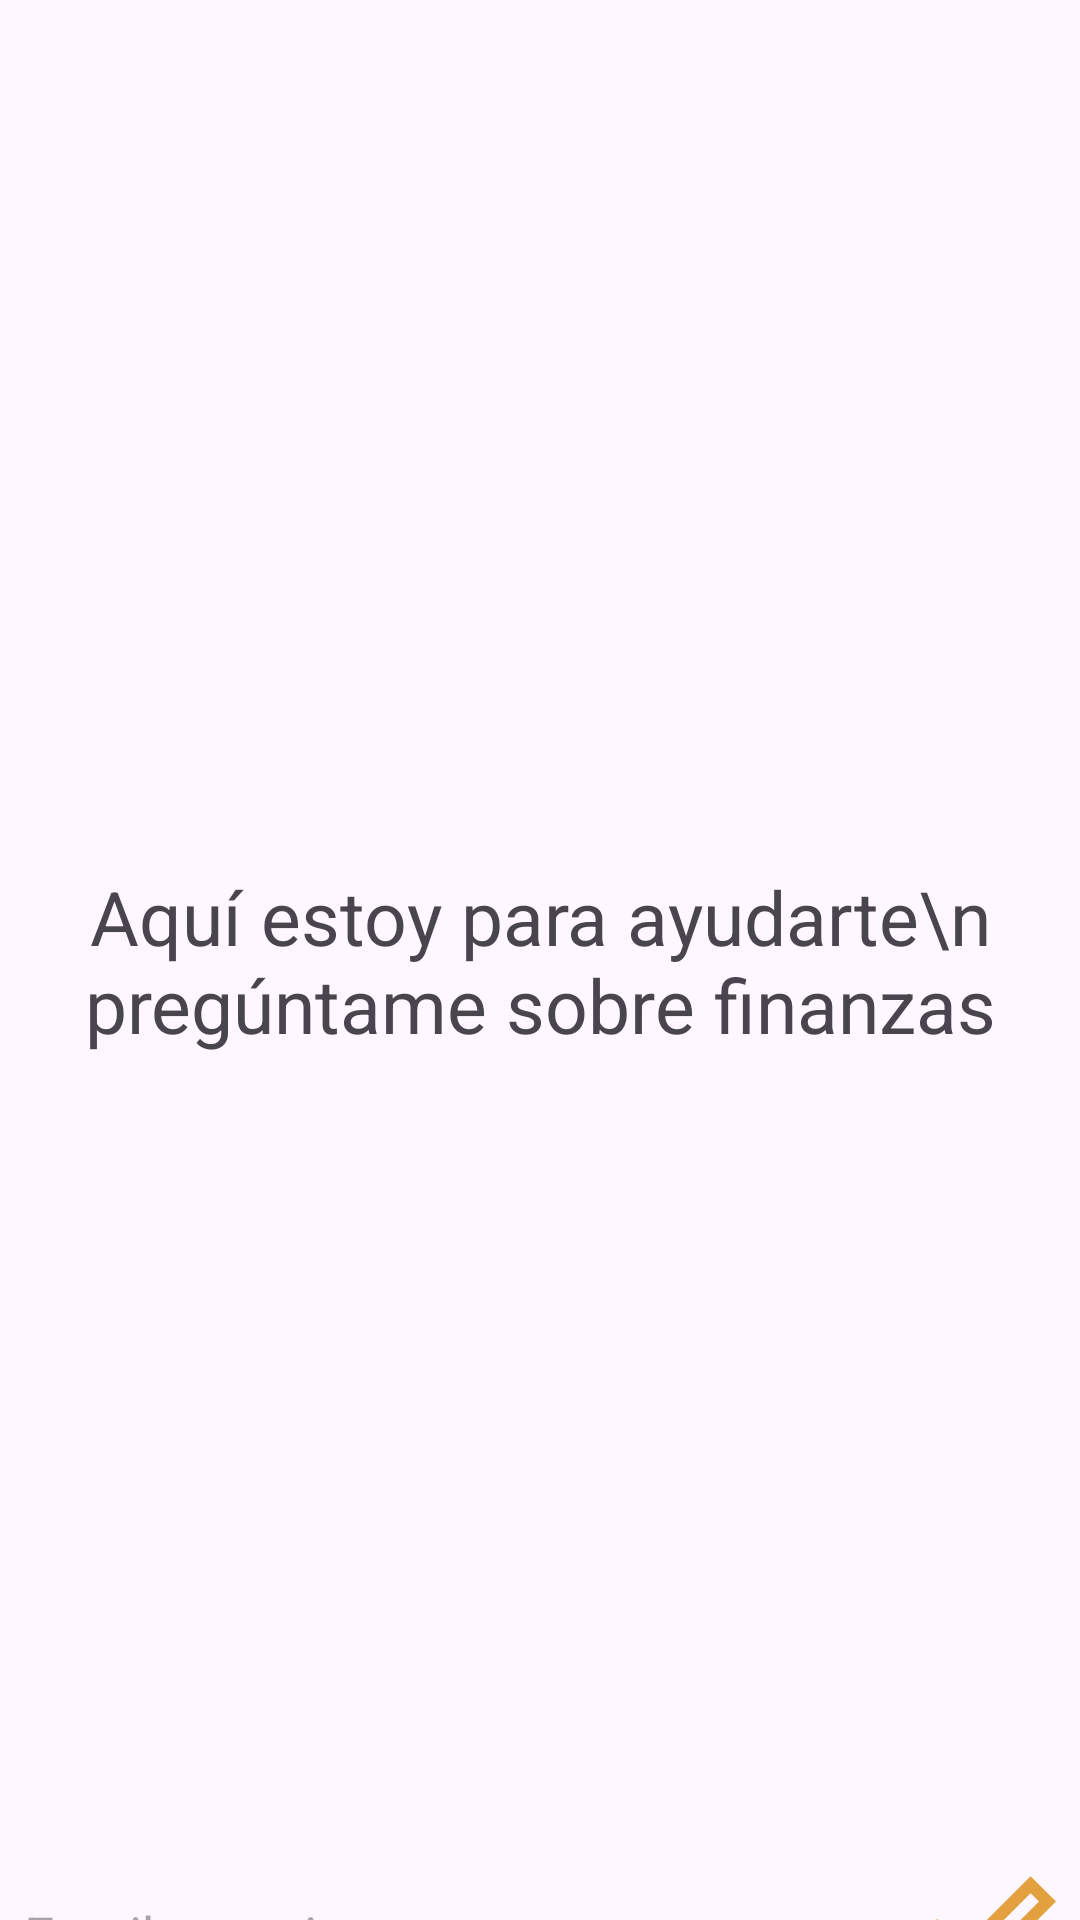

Produce the Android XML layout that renders to this screen, including the resource entries it uses.
<!-- AndroidManifest.xml: application theme Theme.EconomIA -->
<!-- res/layout/activity_tips.xml -->
<?xml version="1.0" encoding="utf-8"?>
<androidx.constraintlayout.widget.ConstraintLayout xmlns:android="http://schemas.android.com/apk/res/android"
    xmlns:app="http://schemas.android.com/apk/res-auto"
    xmlns:tools="http://schemas.android.com/tools"
    android:layout_width="match_parent"
    android:layout_height="match_parent"
    tools:context=".tips">

    <androidx.recyclerview.widget.RecyclerView
        android:id="@+id/recycler_view"
        android:layout_width="412dp"
        android:layout_height="730dp"
        android:layout_above="@id/bottom_layout"
        app:layout_constraintBottom_toBottomOf="parent"
        app:layout_constraintTop_toTopOf="parent"
        tools:layout_editor_absoluteX="0dp" />

    <TextView
        android:id="@+id/welcome_text"
        android:layout_width="match_parent"
        android:layout_height="wrap_content"
        android:layout_centerInParent="true"
        android:gravity="center"
        android:text="Aquí estoy para ayudarte\n pregúntame sobre finanzas"
        android:textSize="25dp"
        app:layout_constraintBottom_toBottomOf="parent"
        app:layout_constraintEnd_toEndOf="parent"
        app:layout_constraintHorizontal_bias="0.0"
        app:layout_constraintStart_toStartOf="parent"
        app:layout_constraintTop_toTopOf="parent"
        tools:ignore="MissingConstraints" />

    <RelativeLayout
        android:id="@+id/bottom_layout"
        android:layout_width="match_parent"
        android:layout_height="80dp"
        android:layout_alignParentBottom="true"
        android:padding="8dp"
        app:layout_constraintBottom_toBottomOf="@+id/recycler_view"
        app:layout_constraintEnd_toEndOf="parent"
        app:layout_constraintHorizontal_bias="0.0"
        app:layout_constraintStart_toStartOf="parent"
        app:layout_constraintTop_toTopOf="parent"
        app:layout_constraintVertical_bias="1.0"
        tools:ignore="MissingConstraints">

        <EditText
            android:id="@+id/message_edit_text"
            android:layout_width="337dp"
            android:layout_height="52dp"
            android:layout_centerInParent="true"
            android:layout_marginRight="10dp"
            android:layout_toLeftOf="@id/send_btn"
            android:background="@drawable/rounded_corner"
            android:hint="Escribe aqui " />

        <ImageButton
            android:id="@+id/send_btn"
            android:layout_width="48dp"
            android:layout_height="48dp"
            android:layout_alignParentEnd="true"
            android:layout_centerInParent="true"
            android:layout_marginStart="10dp"
            android:background="?attr/selectableItemBackgroundBorderless"
            android:padding="8dp"
            android:src="@drawable/baseline_done_outline_24"

            />
    </RelativeLayout>
</androidx.constraintlayout.widget.ConstraintLayout>
<!-- resources referenced by this layout -->
<resources>
  <!-- drawable baseline_done_outline_24 (drawable) -->
  <vector android:height="48dp" android:tint="#E2A03F"
      android:viewportHeight="24" android:viewportWidth="24"
      android:width="48dp" xmlns:android="http://schemas.android.com/apk/res/android">
      <path android:fillColor="@android:color/white" android:pathData="M19.77,5.03l1.4,1.4L8.43,19.17l-5.6,-5.6 1.4,-1.4 4.2,4.2L19.77,5.03m0,-2.83L8.43,13.54l-4.2,-4.2L0,13.57 8.43,22 24,6.43 19.77,2.2z"/>
  </vector>
  <style name="Theme.EconomIA" parent="Base.Theme.EconomIA" />
  <style name="Base.Theme.EconomIA" parent="Theme.Material3.DayNight.NoActionBar">
          
          
      </style>
</resources>
